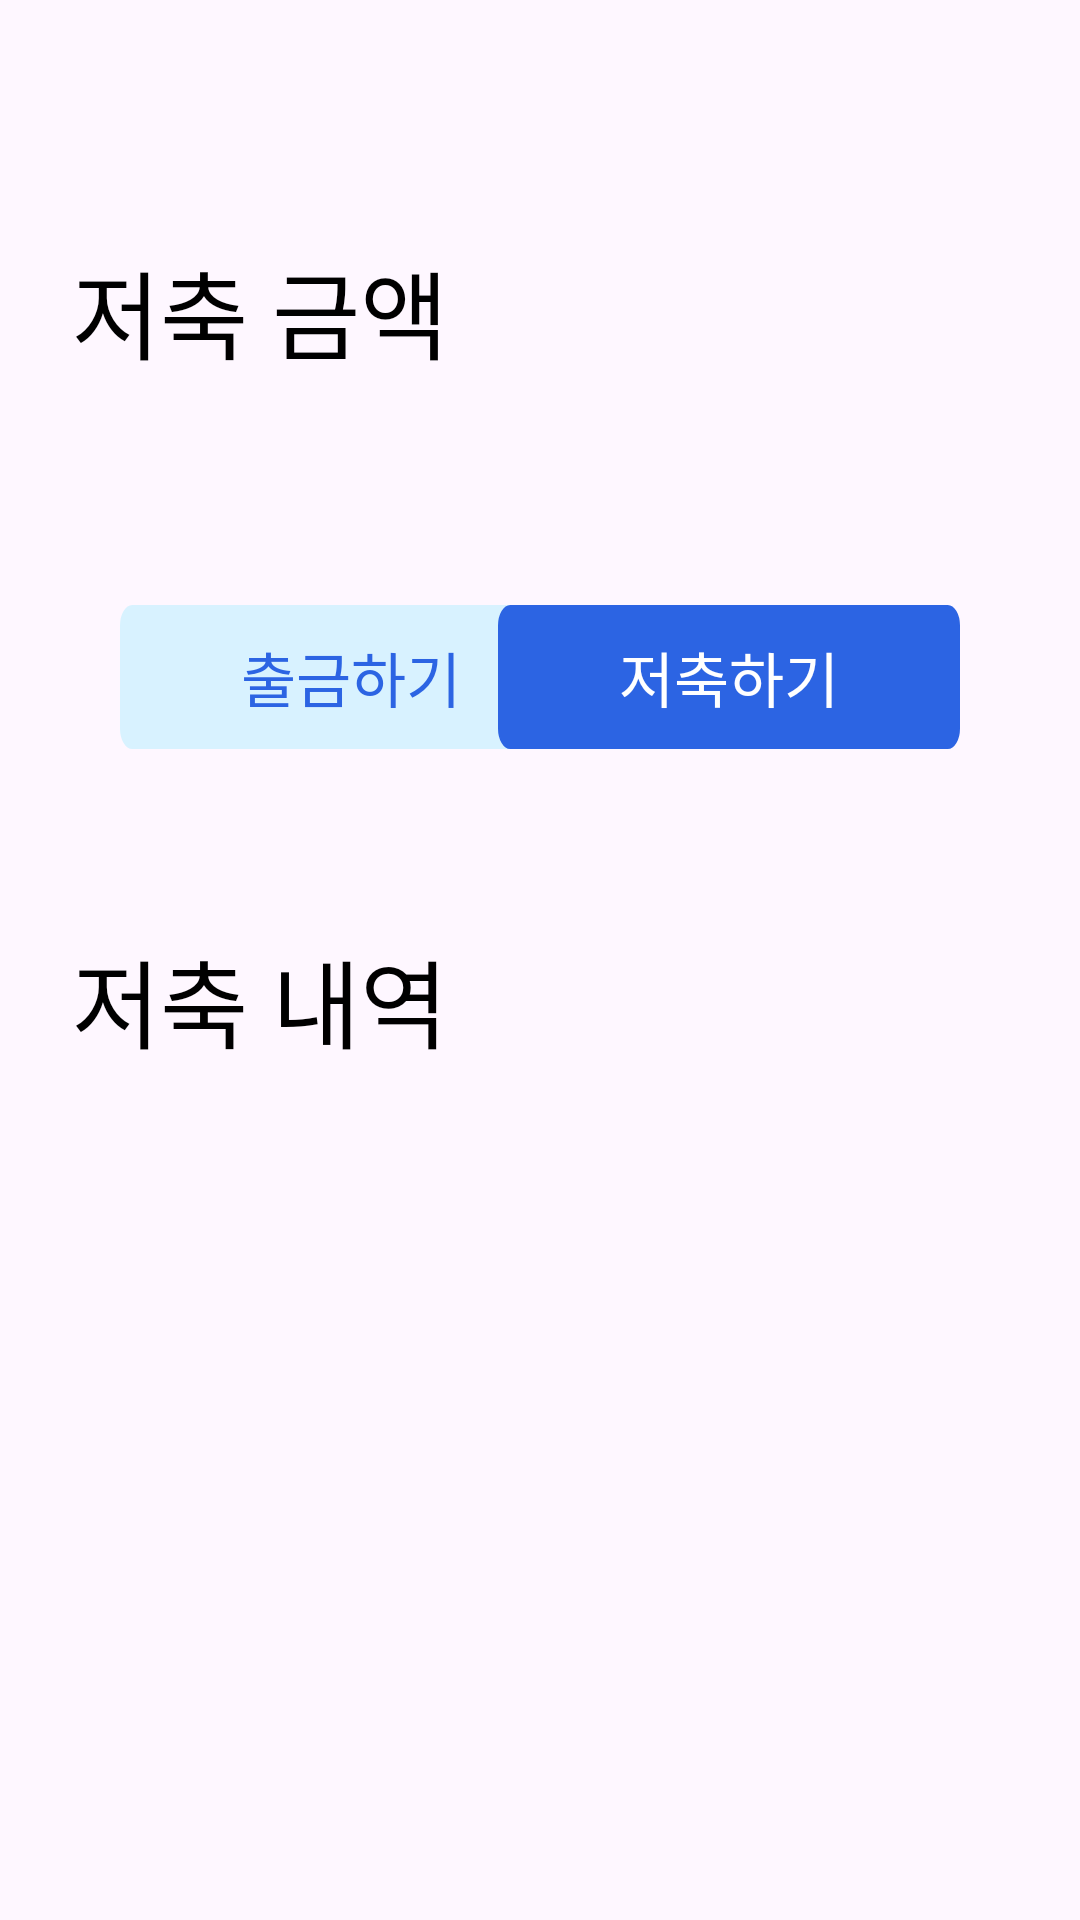

The Android layout XML behind this screen, and the referenced resources:
<!-- AndroidManifest.xml: application theme Theme.Prefin -->
<!-- res/layout/fragment_saving_home.xml -->
<?xml version="1.0" encoding="utf-8"?>
<androidx.constraintlayout.widget.ConstraintLayout xmlns:android="http://schemas.android.com/apk/res/android"
    xmlns:tools="http://schemas.android.com/tools"
    xmlns:app="http://schemas.android.com/apk/res-auto"
    android:layout_width="match_parent"
    android:layout_height="match_parent"
    tools:context=".ui.saving.SavingHomeFragment">

    <ImageView
        android:id="@+id/fragment_saving_home_back_button"
        android:layout_width="wrap_content"
        android:layout_height="wrap_content"
        android:src="@drawable/ic_arrow_back"
        android:layout_marginStart="16dp"
        android:layout_marginTop="34dp"
        app:layout_constraintStart_toStartOf="parent"
        app:layout_constraintTop_toTopOf="parent"
        />

    <TextView
        android:id="@+id/fragment_saving_home_title_text_view"
        android:layout_width="wrap_content"
        android:layout_height="wrap_content"
        android:text="저축 금액"
        style="@style/Text.regular.Size32"
        android:layout_marginStart="24dp"
        android:layout_marginTop="80dp"
        app:layout_constraintStart_toStartOf="parent"
        app:layout_constraintTop_toTopOf="parent"
        />

    <TextView
        android:id="@+id/fragment_saving_home_saving_money_text_view"
        android:layout_width="wrap_content"
        android:layout_height="wrap_content"
        tools:text="100,000 원"
        style="@style/Text.regular.Size32"
        android:layout_marginEnd="24dp"
        app:layout_constraintEnd_toEndOf="parent"
        app:layout_constraintTop_toBottomOf="@+id/fragment_saving_home_title_text_view"
        />

    <androidx.appcompat.widget.AppCompatButton
        android:id="@+id/fragment_saving_home_withdraw_button"
        android:layout_width="154dp"
        android:layout_height="48dp"
        android:text="출금하기"
        style="@style/Text.regular.Size20"
        android:textColor="@color/colorPrimary"
        android:background="@drawable/button_rectangle_81"
        android:backgroundTint="@color/skyblue"
        android:layout_marginStart="40dp"
        android:layout_marginTop="32dp"
        app:layout_constraintStart_toStartOf="parent"
        app:layout_constraintTop_toBottomOf="@+id/fragment_saving_home_saving_money_text_view"
        />

    <android.widget.Button
        android:id="@+id/fragment_saving_home_saving_button"
        android:layout_width="154dp"
        android:layout_height="48dp"
        android:text="저축하기"
        style="@style/Text.regular.Size20"
        android:textColor="@color/white"
        android:background="@drawable/button_rectangle_81"
        android:backgroundTint="@color/colorPrimary"
        android:layout_marginEnd="40dp"
        app:layout_constraintEnd_toEndOf="parent"
        app:layout_constraintTop_toTopOf="@+id/fragment_saving_home_withdraw_button"
        />

    <TextView
        android:id="@+id/fragment_saving_home_saving_history_text_view"
        android:layout_width="wrap_content"
        android:layout_height="wrap_content"
        android:text="저축 내역"
        style="@style/Text.regular.Size32"
        android:layout_marginTop="140dp"
        app:layout_constraintStart_toStartOf="@+id/fragment_saving_home_title_text_view"
        app:layout_constraintTop_toBottomOf="@+id/fragment_saving_home_saving_money_text_view"
        />

    <androidx.recyclerview.widget.RecyclerView
        android:id="@+id/fragment_saving_home_saving_history_recycler_view"
        android:layout_width="match_parent"
        android:layout_height="0dp"
        android:layout_marginHorizontal="20dp"
        android:layout_marginTop="24dp"
        app:layout_constraintTop_toBottomOf="@+id/fragment_saving_home_saving_history_text_view"
        app:layout_constraintBottom_toBottomOf="parent"
        />

</androidx.constraintlayout.widget.ConstraintLayout>
<!-- resources referenced by this layout -->
<resources>
  <color name="colorPrimary">#2C64E3</color>
  <color name="skyblue">#D8F2FF</color>
  <color name="white">#FFFFFFFF</color>
  <!-- drawable button_rectangle_81 (drawable) -->
  <vector xmlns:android="http://schemas.android.com/apk/res/android"
      android:width="302dp"
      android:height="56dp"
      android:viewportWidth="302"
      android:viewportHeight="56">
    <path
        android:strokeWidth="1"
        android:pathData="M8,0.5L294,0.5A7.5,7.5 0,0 1,301.5 8L301.5,48A7.5,7.5 0,0 1,294 55.5L8,55.5A7.5,7.5 0,0 1,0.5 48L0.5,8A7.5,7.5 0,0 1,8 0.5z"
        android:fillColor="#2C64E3"
        android:strokeColor="#EDF1F7"/>
  </vector>
  <style name="Text.regular.Size20" parent="@style/Widget.AppCompat.TextView">
          <item name="android:textColor">@color/black</item>
          <item name="android:textSize">20sp</item>
          <item name="fontFamily">@font/the_jamsil_3_regular</item>
      </style>
  <style name="Text.regular.Size32" parent="@style/Widget.AppCompat.TextView">
          <item name="android:textColor">@color/black</item>
          <item name="android:textSize">32sp</item>
          <item name="fontFamily">@font/the_jamsil_3_regular</item>
      </style>
  <style name="Theme.Prefin" parent="Base.Theme.Prefin" />
  <color name="black">#FF000000</color>
  <style name="Base.Theme.Prefin" parent="Theme.Material3.DayNight.NoActionBar">
          
          
          <item name="bottomSheetDialogTheme">@style/AppBottomSheetDialogTheme</item>
          <item name="android:statusBarColor">@color/colorBackground</item>
          <item name="snackbarStyle">@color/colorPrimary</item>
      </style>
  <style name="AppBottomSheetDialogTheme" parent="Theme.Design.Light.BottomSheetDialog">
          <item name="bottomSheetStyle">@style/AppModalStyle</item>
      </style>
  <color name="colorBackground">#F5F8FF</color>
  <style name="AppModalStyle" parent="Widget.Design.BottomSheet.Modal">
          <item name="android:background">@drawable/custom_top_border_radius</item>
      </style>
  <!-- drawable custom_top_border_radius (drawable) -->
  <?xml version="1.0" encoding="utf-8"?>
  <shape xmlns:android="http://schemas.android.com/apk/res/android"
      android:shape="rectangle">
      <solid android:color="@color/white" />
      <corners
          android:topLeftRadius="32dp"
          android:topRightRadius="32dp"/>
  </shape>
</resources>
